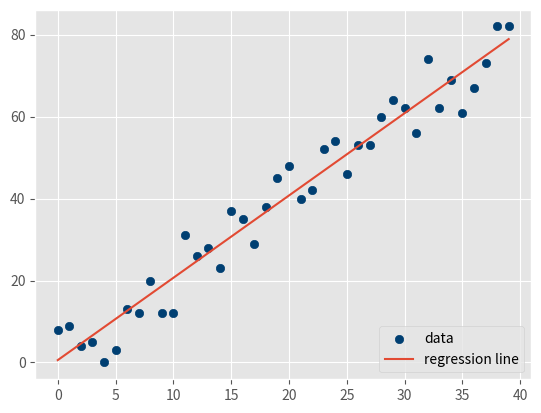

Python code for this plot:
from statistics import mean
import numpy as np
import random
import matplotlib.pyplot as plt
from matplotlib import style
style.use('ggplot')


def create_dataset(hm,variance,step=2,correlation=False):
    val = 1
    ys = []
    for i in range(hm):
        y = val + random.randrange(-variance,variance)
        ys.append(y)
        if correlation and correlation == 'pos':
            val+=step
        elif correlation and correlation == 'neg':
            val-=step

    xs = [i for i in range(len(ys))]
    
    return np.array(xs, dtype=np.float64),np.array(ys,dtype=np.float64)

def best_fit_slope_and_intercept(xs,ys):
    m = (((mean(xs)*mean(ys)) - mean(xs*ys)) /
         ((mean(xs)*mean(xs)) - mean(xs*xs)))
    
    b = mean(ys) - m*mean(xs)

    return m, b


def coefficient_of_determination(ys_orig,ys_line):
    y_mean_line = [mean(ys_orig) for y in ys_orig]

    squared_error_regr = sum((ys_line - ys_orig) * (ys_line - ys_orig))
    squared_error_y_mean = sum((y_mean_line - ys_orig) * (y_mean_line - ys_orig))

    print(squared_error_regr)
    print(squared_error_y_mean)

    r_squared = 1 - (squared_error_regr/squared_error_y_mean)

    return r_squared


xs, ys = create_dataset(40,10,2,correlation='pos')
m, b = best_fit_slope_and_intercept(xs,ys)
regression_line = [(m*x)+b for x in xs]

r_squared = coefficient_of_determination(ys,regression_line)
print(r_squared)

plt.scatter(xs,ys,color='#003F72', label = 'data')
plt.plot(xs, regression_line, label = 'regression line')
plt.legend(loc=4)
plt.show()
